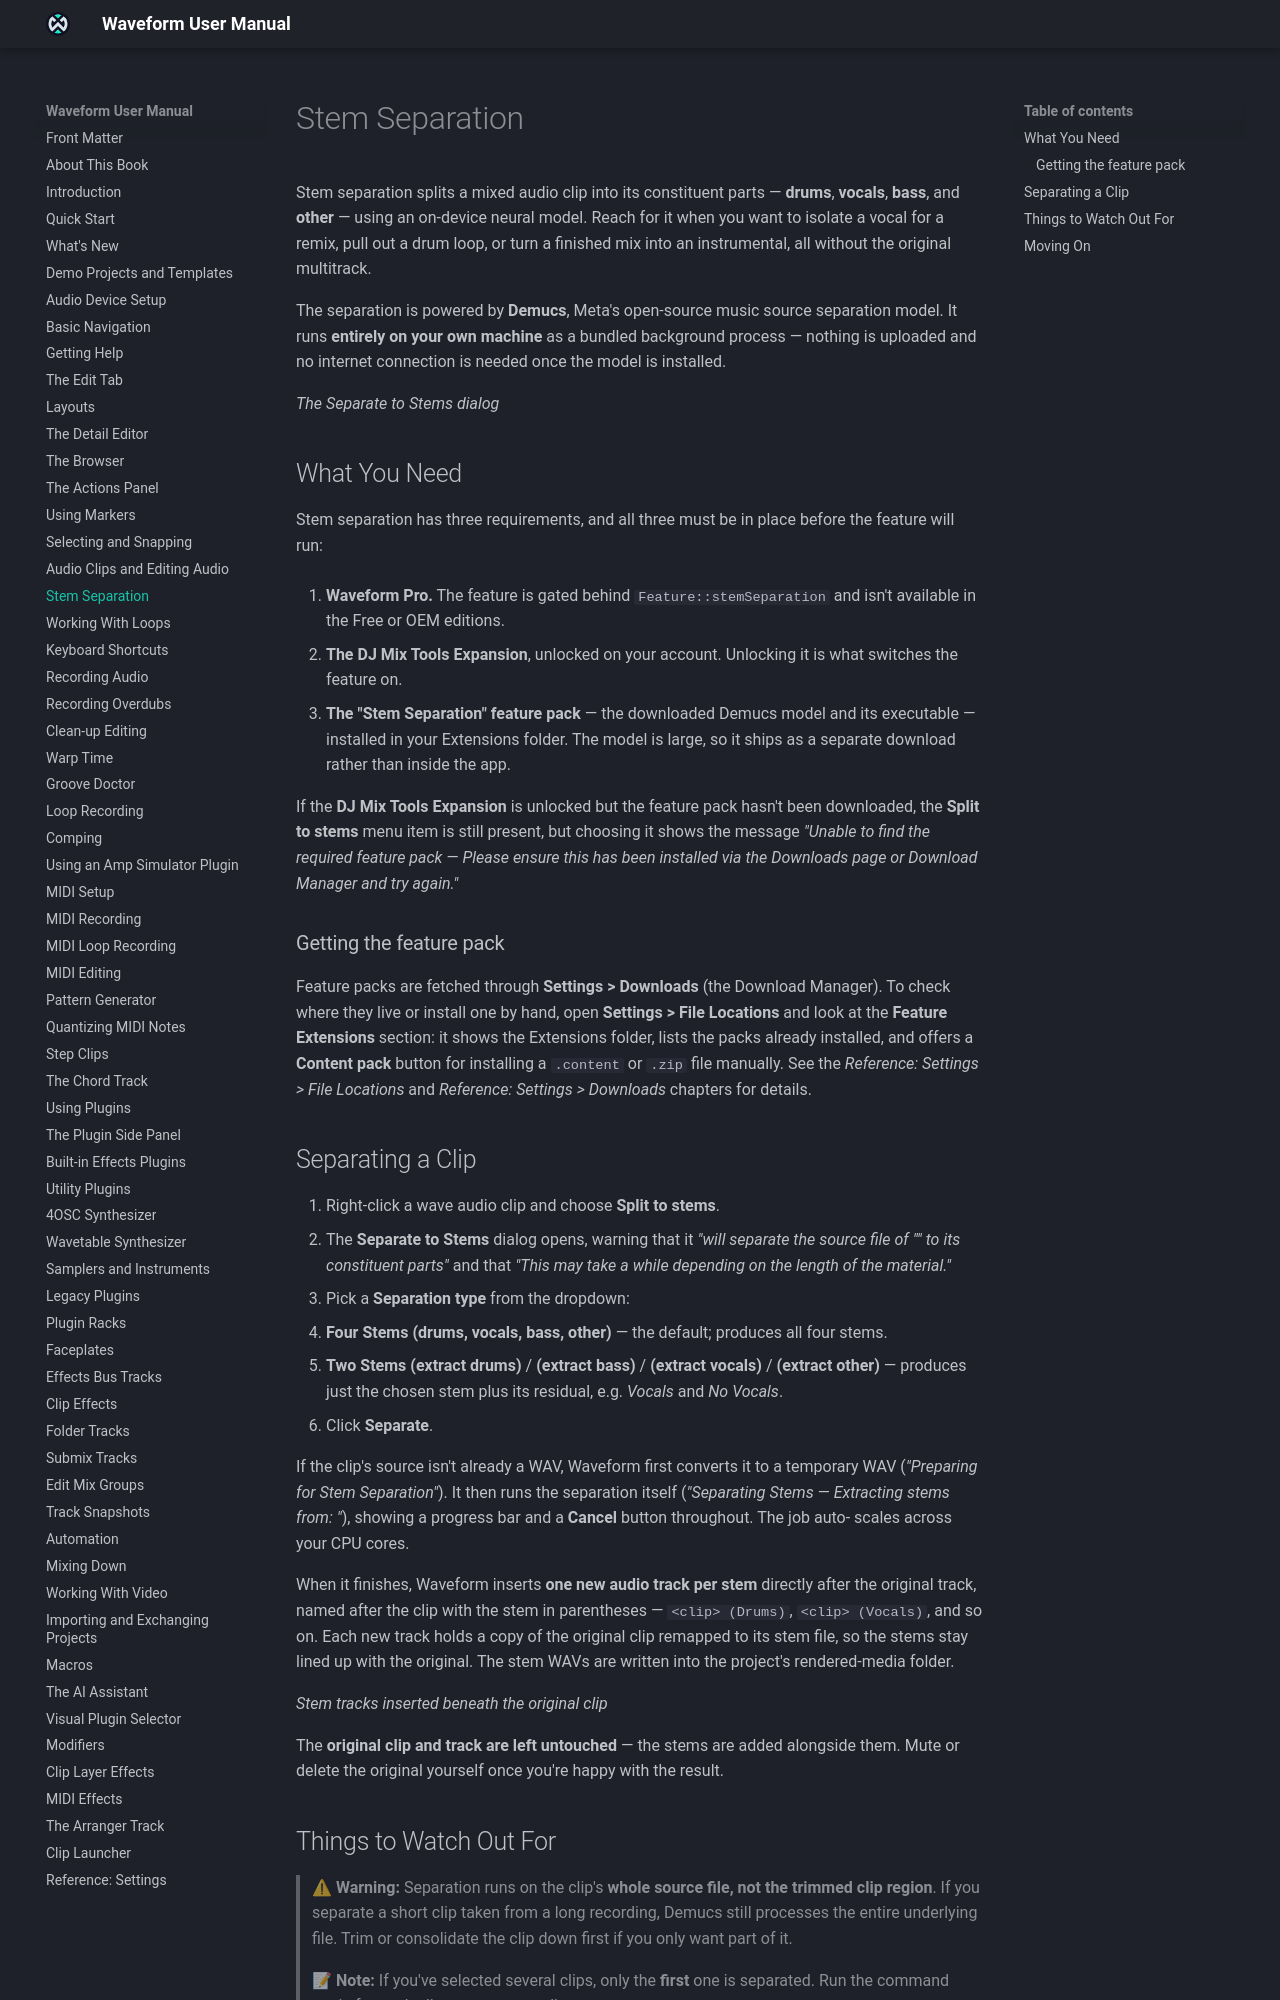

repository: Tracktion/waveform_manual · page: stem-separation/index.html · generator: mkdocs

# Stem Separation <span class="pro">PRO</span> { #stem-separation }

> 📝 **Edition:** Waveform Pro, or with the DJ Mix Tools Expansion. It
> also needs the Stem Separation feature pack (see below).

Stem separation splits a mixed Audio clip into its constituent parts
(drums, vocals, bass and other) using an on-device neural model. Reach for it when you want to isolate a vocal for a remix,
pull out a drum loop, or turn a finished mix into an instrumental, all
without the original multitrack.

The separation is powered by Demucs, Meta's open-source music source
separation model. It runs entirely on your own machine as a bundled
background process. Nothing is uploaded and no internet connection is
needed once the model is installed.

![](images/stemseparation_1@2x.png)

*The Separate to Stems dialog*

## What You Need

Stem separation needs two things in place before it will run:

1. **Waveform Pro or the DJ Mix Tools Expansion.** Either one switches
   the feature on. It isn't available in the Free or OEM editions
   without the expansion.
2. **The "Stem Separation" feature pack** (the downloaded Demucs model
   and its executable), installed in your Extensions folder. The model is
   large, so it ships as a separate download rather than inside the app.

If the feature is available but the pack is missing, the **Split to
stems** menu item is still present, but choosing it shows a message
titled **Unable to find the required feature pack**, saying "Please ensure
this has been installed via the Downloads page or Download Manager and
try again".

### Getting the Feature Pack

Feature packs are fetched through *Settings > Downloads* (the Download
Manager). To check where they live or install one by hand, open
*Settings > File Locations* and look at the **Feature Extensions**
section: it shows the Extensions folder, lists the packs already
installed, and offers a **Content pack** button for installing a
`.content` or `.zip` file manually. See [Settings > File
Locations](reference-settings.md#file-locations) and
[Settings > Downloads](reference-settings.md#downloads) in the Settings
reference for details.

## Separating a Clip

1. Right-click an Audio clip and choose **Split to stems**. The
   **Separate to Stems** dialog opens, warning that it "will separate
   the source file of `<clip>` to its constituent parts" and that "This
   may take a while depending on the length of the material."
2. Pick a **Separation type** from the dropdown:
   - **Four Stems (drums, vocals, bass, other)**: the default; produces
     all four stems.
   - **Two Stems (extract drums)** / **(extract bass)** / **(extract
     vocals)** / **(extract other)**: produces just the chosen stem plus
     its residual, e.g. "Vocals" and "No Vocals".
3. Click **Separate**.

If the clip's source isn't already a WAV, Waveform first converts it to a
temporary WAV ("Preparing for Stem Separation"). It then runs the
separation itself, in a window titled **Separating Stems** that reads
"Extracting stems from: `<clip>`", showing a progress bar and a **Cancel**
button throughout. The job scales automatically across your CPU cores.

When it finishes, Waveform inserts one new audio track per stem
directly after the original track, named after the clip with the stem in
parentheses: `<clip> (Drums)`, `<clip> (Vocals)`, and so on. Each new
track holds a copy of the original clip remapped to its stem file, so the
stems stay lined up with the original. The stem WAVs are written into the
project's rendered-media folder.

![](images/stemseparation_2@2x.png)

*Stem tracks inserted beneath the original clip*

The original clip and track are left untouched, and the stems are added
alongside them. Mute or delete the original yourself once you're happy
with the result.
